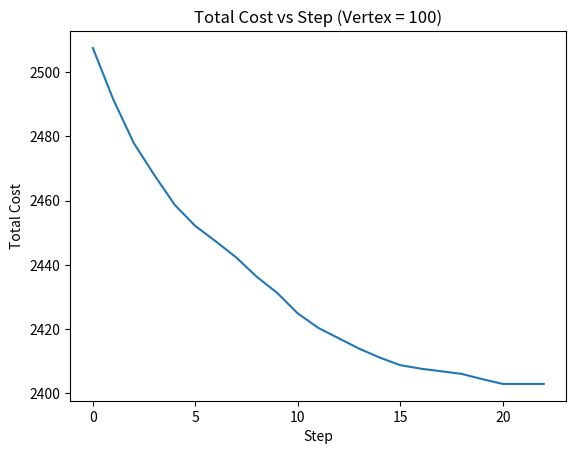

Generate this figure with matplotlib: (Note: this script raises an exception after producing the figure.)
import random
import networkx as nx
import matplotlib.pyplot as plt


class Vertices:
    def __init__(self, group_id) -> None:
        self.group_id = int(group_id)
        self.cost = [0, 0]


class UniformGraphPartition:
    def __init__(self, n) -> None:
        self.n = n
        self.maxStep = 1000000

    def GenerateData(self):
        self.edge = [[0 for _ in range(self.n)] for _ in range(self.n)]
        for i in range(self.n):
            for j in range(self.n):
                if i == j:
                    self.edge[i][j] = 0
                    continue
                self.edge[i][j] = random.random()
                self.edge[j][i] = self.edge[i][j]

        self.vertices = [Vertices(i/(self.n/2)) for i in range(self.n)]
        self.partVertices = [[], []]
        self.partVertices[0] = [i for i in range(self.n) if i < self.n/2]
        self.partVertices[1] = [i for i in range(self.n) if i >= self.n/2]
        self.CaluculateCost()

    def CaluculateCost(self):
        self.totalCost = 0
        for i in range(self.n):
            for j in range(self.n):
                self.vertices[i].cost[self.vertices[j].group_id] += self.edge[i][j]
                if self.vertices[i].group_id != self.vertices[j].group_id:
                    self.totalCost += self.edge[i][j]

    def step(self):
        bestCost = 10000
        v1Best = -1
        v2Best = -1
        for v1 in self.partVertices[0]:
            for v2 in self.partVertices[1]:
                dCost = self.vertices[v1].cost[0] + \
                    self.vertices[v2].cost[1] - \
                    self.vertices[v1].cost[1] - \
                    self.vertices[v2].cost[0] + self.edge[v1][v2] * 2
                if dCost < bestCost:
                    bestCost = dCost
                    v1Best = v1
                    v2Best = v2
        if bestCost < 0:
            self.partVertices[0].remove(v1Best)
            self.partVertices[1].remove(v2Best)
            self.partVertices[0].append(v2Best)
            self.partVertices[1].append(v1Best)
            self.vertices[v1Best].group_id = 1
            self.vertices[v2Best].group_id = 0
            for i in range(self.n):
                self.vertices[i].cost[0] += self.edge[i][v2Best] - \
                    self.edge[i][v1Best]
                self.vertices[i].cost[1] += self.edge[i][v1Best] - \
                    self.edge[i][v2Best]
            self.totalCost += bestCost
            print(
                f"Swap {v1Best} and {v2Best} with cost {bestCost}. Total cost: {self.totalCost}")
        return bestCost

    def partition(self):
        self.GenerateData()
        stepCount = 0
        cost_list = [self.totalCost]
        while stepCount < self.maxStep:
            dCost = self.step()
            cost_list.append(self.totalCost)
            stepCount += 1
            if dCost > 0:
                break
        return cost_list

    def plotCost(self, cost_list):
        plt.plot(range(len(cost_list)), cost_list)
        plt.xlabel('Step')
        plt.ylabel('Total Cost')
        plt.title(f'Total Cost vs Step (Vertex = {self.n})')
        plt.savefig(f"res/cost_{self.n}.png")

    def PlotResult(self):
        plt.cla()
        G = nx.Graph()
        for i in range(self.n):
            G.add_node(i)
        for i in range(self.n):
            for j in range(i+1, self.n):
                if self.vertices[i].group_id == self.vertices[j].group_id:
                    G.add_edge(i, j)
        G.add_weighted_edges_from([(i, j, self.edge[i][j])
                                   for i in range(self.n) for j in range(i+1, self.n)])
        pos = {}
        color = []
        pos0 = 0
        pos1 = 0
        for i in range(self.n):
            if self.vertices[i].group_id == 0:
                pos[i] = (0, pos0)
                pos0 = pos0 + 1
                color.append('r')
            else:
                pos[i] = (1, pos1)
                pos1 = pos1 + 1
                color.append('b')
        nx.draw(G, pos, node_color=color, with_labels=True,
                node_size=500, font_size=10, font_weight='bold')
        edge_labels = {edge: f'{weight:.2f}' for edge,
                       weight in nx.get_edge_attributes(G, 'weight').items()}
        nx.draw_networkx_edge_labels(
            G, pos, edge_labels=edge_labels, label_pos=0.4)
        plt.savefig(f"res/UniformGraphPartition_{self.n}.png")


if __name__ == "__main__":
    graphPartition = UniformGraphPartition(100)
    costs = graphPartition.partition()
    graphPartition.plotCost(costs)
    graphPartition.PlotResult()
